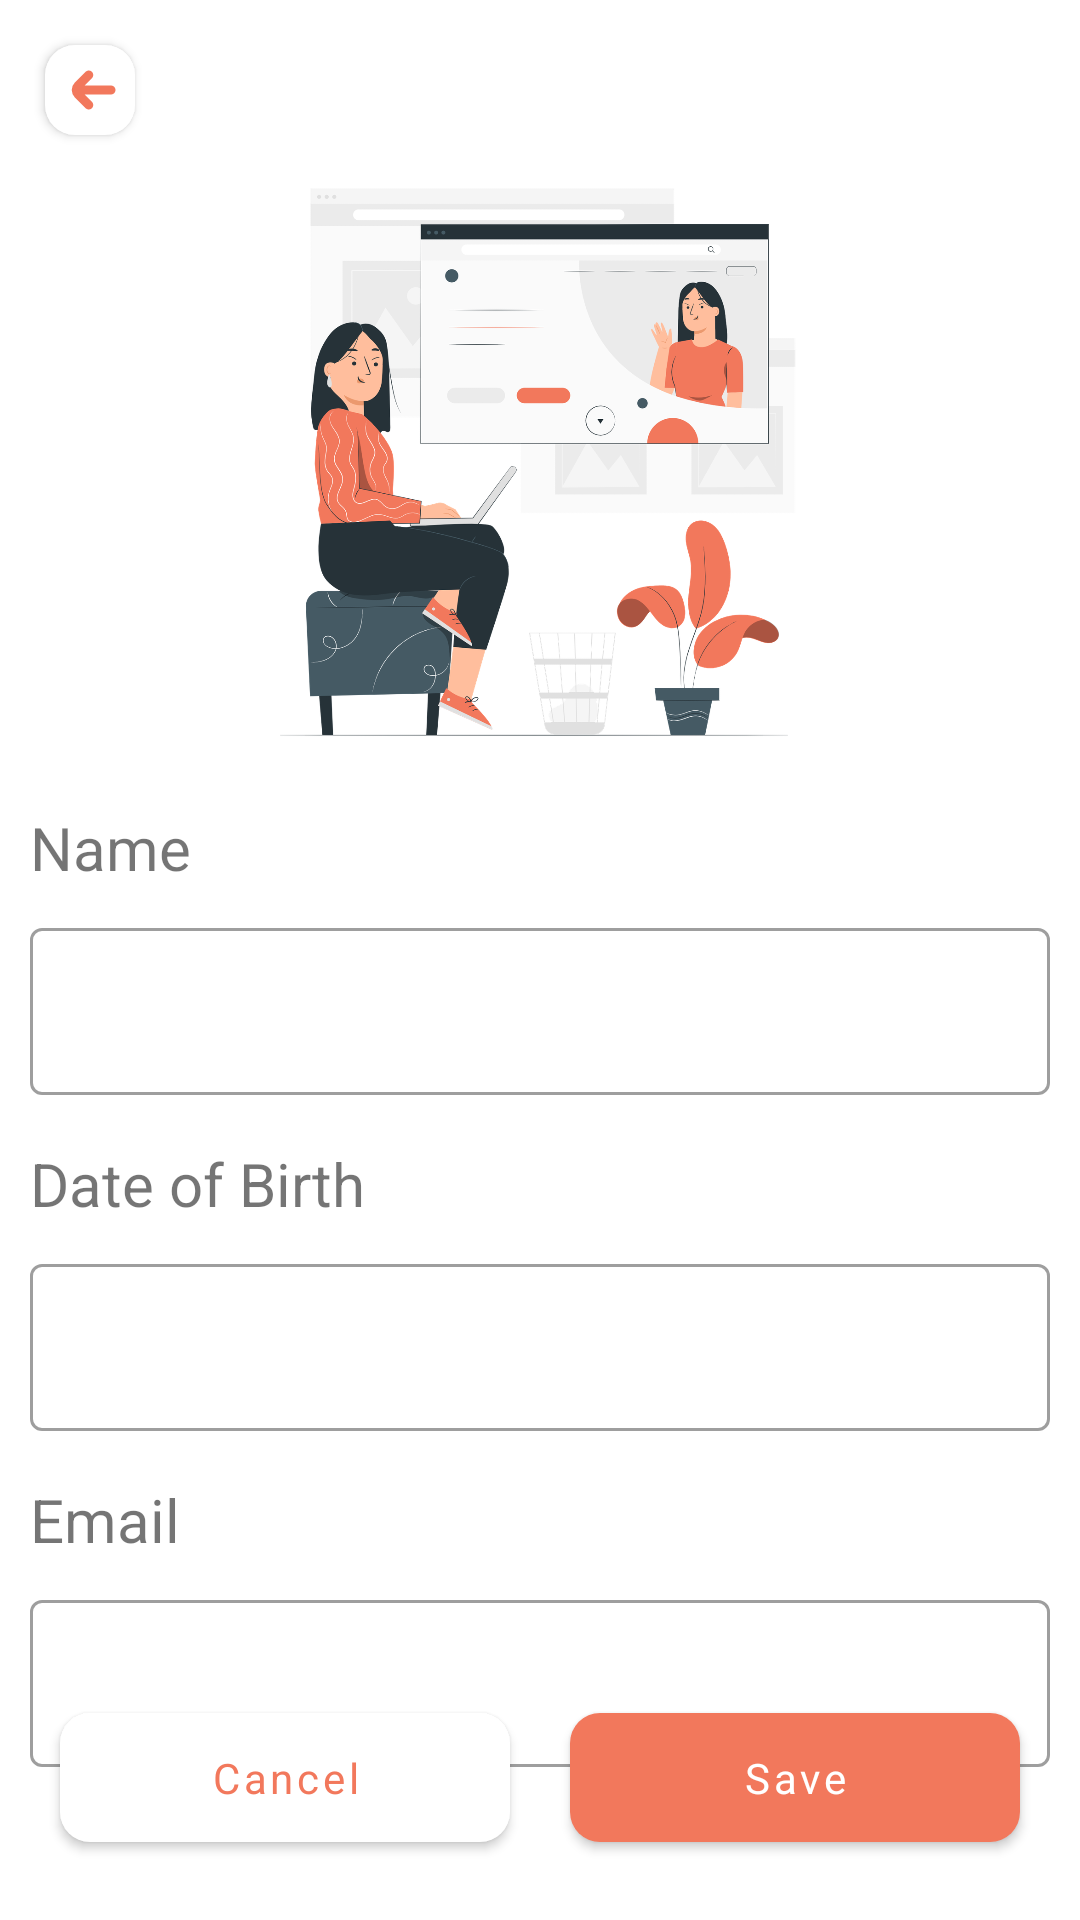

This screen was rendered from an Android layout file. Write that file and the resources it references.
<!-- AndroidManifest.xml: application theme Theme.HoFit -->
<!-- res/layout/activity_profile_creation.xml -->
<?xml version="1.0" encoding="utf-8"?>
<androidx.constraintlayout.widget.ConstraintLayout xmlns:android="http://schemas.android.com/apk/res/android"
    xmlns:app="http://schemas.android.com/apk/res-auto"
    xmlns:tools="http://schemas.android.com/tools"
    android:layout_width="match_parent"
    android:layout_height="match_parent"
    android:padding="10dp"
    tools:context=".ui.fragment.user_dashboard.profile_create.ProfileCreation">


    <ImageButton
        android:id="@+id/backToSettings"
        android:layout_width="30dp"
        android:layout_height="30dp"
        android:layout_margin="5dp"
        android:background="@drawable/button_back"
        android:elevation="2dp"
        android:src="@drawable/backarrow"
        app:layout_constraintStart_toStartOf="parent"
        app:layout_constraintTop_toTopOf="parent" />

    <ImageView
        android:id="@+id/imageView2"
        android:layout_width="wrap_content"
        android:layout_height="200dp"
        android:layout_marginTop="8dp"
        app:layout_constraintEnd_toEndOf="parent"
        app:layout_constraintStart_toStartOf="parent"
        app:layout_constraintTop_toBottomOf="@+id/backToSettings"
        app:srcCompat="@drawable/profile_edit" />


    <com.google.android.material.textfield.TextInputLayout
        android:id="@+id/user_name"
        style="@style/Widget.MaterialComponents.TextInputLayout.OutlinedBox"
        android:layout_width="0dp"
        android:layout_height="wrap_content"
        android:layout_marginTop="8dp"
        app:layout_constraintEnd_toEndOf="@+id/imageView2"
        app:layout_constraintStart_toStartOf="@+id/textView36"
        app:layout_constraintTop_toBottomOf="@+id/textView36">

        <com.google.android.material.textfield.TextInputEditText
            android:id="@+id/user_name1"
            android:layout_width="match_parent"
            android:layout_height="wrap_content"
            android:imeOptions="actionDone"
            android:inputType="textPersonName"
            android:maxLines="1" />

    </com.google.android.material.textfield.TextInputLayout>

    <TextView
        android:id="@+id/textView36"
        android:layout_width="wrap_content"
        android:layout_height="wrap_content"
        android:layout_marginTop="16dp"
        android:text="Name"
        android:textSize="20sp"
        app:layout_constraintStart_toStartOf="@+id/imageView2"
        app:layout_constraintTop_toBottomOf="@+id/imageView2" />

    <TextView
        android:id="@+id/textView37"
        android:layout_width="wrap_content"
        android:layout_height="wrap_content"
        android:layout_marginTop="16dp"
        android:text="Date of Birth"
        android:textSize="20sp"
        app:layout_constraintStart_toStartOf="parent"
        app:layout_constraintTop_toBottomOf="@+id/user_name" />

    <com.google.android.material.textfield.TextInputLayout
        android:id="@+id/user_dob"
        style="@style/Widget.MaterialComponents.TextInputLayout.OutlinedBox"
        android:layout_width="0dp"
        android:layout_height="wrap_content"
        android:layout_marginTop="8dp"
        app:layout_constraintEnd_toEndOf="@+id/imageView2"
        app:layout_constraintStart_toStartOf="@+id/textView37"
        app:layout_constraintTop_toBottomOf="@+id/textView37">

        <com.google.android.material.textfield.TextInputEditText
            android:id="@+id/user_dob1"
            android:layout_width="match_parent"
            android:layout_height="wrap_content"
            android:imeOptions="actionDone"
            android:inputType="textPersonName"
            android:maxLines="1" />

    </com.google.android.material.textfield.TextInputLayout>


    <TextView
        android:id="@+id/textView38"
        android:layout_width="wrap_content"
        android:layout_height="wrap_content"
        android:layout_marginTop="16dp"
        android:text="Email"
        android:textSize="20sp"
        app:layout_constraintStart_toStartOf="@+id/user_dob"
        app:layout_constraintTop_toBottomOf="@+id/user_dob" />

    <com.google.android.material.textfield.TextInputLayout
        android:id="@+id/user_email"
        style="@style/Widget.MaterialComponents.TextInputLayout.OutlinedBox"
        android:layout_width="0dp"
        android:layout_height="wrap_content"
        android:layout_marginTop="8dp"
        app:layout_constraintEnd_toEndOf="@+id/imageView2"
        app:layout_constraintStart_toStartOf="@+id/textView38"
        app:layout_constraintTop_toBottomOf="@+id/textView38">

        <com.google.android.material.textfield.TextInputEditText
            android:id="@+id/user_email1"
            android:layout_width="match_parent"
            android:layout_height="wrap_content"
            android:imeOptions="actionDone"
            android:inputType="textEmailAddress"
            android:maxLines="1" />

    </com.google.android.material.textfield.TextInputLayout>


    <com.google.android.material.button.MaterialButton
        android:id="@+id/btn_clear"
        android:layout_width="0dp"
        android:layout_height="55dp"
        android:text="Cancel"
        android:layout_margin="10dp"
        android:textAllCaps="false"
        android:textColor="@color/purple_200"
        app:backgroundTint="@color/white"
        app:cornerRadius="10dp"
        app:layout_constraintBottom_toBottomOf="parent"
        app:layout_constraintEnd_toStartOf="@+id/btn_save_profile"
        app:layout_constraintStart_toStartOf="parent"
        app:layout_constraintTop_toBottomOf="@+id/user_email"
        app:layout_constraintVertical_bias="1.0" />

    <com.google.android.material.button.MaterialButton
        android:id="@+id/btn_save_profile"
        android:layout_width="0dp"
        android:layout_height="55dp"
        android:text="Save"
        android:textAllCaps="false"
        android:layout_margin="10dp"
        android:textColor="@color/white"
        app:cornerRadius="10dp"
        app:layout_constraintBottom_toBottomOf="@+id/btn_clear"
        app:layout_constraintEnd_toEndOf="parent"
        app:layout_constraintStart_toEndOf="@+id/btn_clear"
        app:layout_constraintTop_toTopOf="@+id/btn_clear" />

</androidx.constraintlayout.widget.ConstraintLayout>
<!-- resources referenced by this layout -->
<resources>
  <color name="purple_200">#F2785C</color>
  <color name="white">#FFFFFFFF</color>
  <!-- drawable backarrow (drawable) -->
  <vector xmlns:android="http://schemas.android.com/apk/res/android"
      android:width="24dp"
      android:height="24dp"
      android:tint="#F2785C"
      android:viewportWidth="24"
      android:viewportHeight="24">
      <path
          android:fillColor="#F2785C"
          android:pathData="M19,10.5H10.207l2.439-2.439a1.5,1.5,0,0,0-2.121-2.122L6.939,9.525a3.505,3.505,0,0,0,0,4.95l3.586,3.586a1.5,1.5,0,0,0,2.121-2.122L10.207,13.5H19a1.5,1.5,0,0,0,0-3Z" />
  </vector>
  <!-- drawable button_back (drawable) -->
  <?xml version="1.0" encoding="utf-8"?>
  <shape
      xmlns:android="http://schemas.android.com/apk/res/android"
      android:shape="rectangle"
      >
  
      <corners
          android:radius="10dp"
          />
  
      <padding
          android:left="4dp"
          android:right="4dp"
          android:top="4dp"
          android:bottom="4dp"/>
  
      <solid android:color="@color/white"/>
  
  </shape>
  <!-- drawable profile_edit: png bitmap (drawable-hdpi, 120330 bytes) -->
  <style name="Theme.HoFit" parent="Theme.MaterialComponents.Light.NoActionBar">
          
          <item name="colorPrimary">@color/purple_500</item>
          <item name="colorPrimaryVariant">@color/purple_700</item>
          <item name="colorOnPrimary">@color/white</item>
          
          <item name="colorSecondary">@color/teal_200</item>
          <item name="colorSecondaryVariant">@color/teal_700</item>
          <item name="colorOnSecondary">@color/black</item>
          
          <item name="android:statusBarColor">?attr/colorPrimaryVariant</item>
          
          <item name="floatingActionButtonStyle">@style/Widget.App.FloatingActionButton</item>
  
          <item name="bottomSheetDialogTheme">@style/CustomBottomSheetDialog</item>
  
          <item name="fontFamily">@font/concert_one_regular</item>
  
      </style>
  <color name="purple_500">#F2785C</color>
  <color name="purple_700">#BF6550</color>
  <color name="teal_200">#F2785C</color>
  <color name="teal_700">#FF018786</color>
  <color name="black">#FF000000</color>
  <style name="Widget.App.FloatingActionButton" parent="Widget.MaterialComponents.FloatingActionButton">
          <item name="materialThemeOverlay">@style/myCustomThemeForNormalFab</item>
          <item name="shapeAppearanceOverlay">@style/customNormalFAB</item>
      </style>
  <style name="CustomBottomSheetDialog" parent="@style/ThemeOverlay.MaterialComponents.BottomSheetDialog">
          <item name="bottomSheetStyle">@style/CustomBottomSheet</item>
      </style>
  <style name="myCustomThemeForNormalFab" parent="">
          <item name="colorSecondary">#F2785C</item>
          <item name="colorOnSecondary">@android:color/white</item>
      </style>
  <style name="customNormalFAB">
          <item name="cornerFamily">rounded</item>
          <item name="cornerSize">20dp</item>
      </style>
  <style name="CustomBottomSheet" parent="Widget.MaterialComponents.BottomSheet">
          <item name="shapeAppearanceOverlay">@style/CustomShapeAppearanceBottomSheetDialog</item>
      </style>
  <style name="CustomShapeAppearanceBottomSheetDialog" parent="">
          <item name="cornerFamily">rounded</item>
          <item name="cornerSizeTopRight">16dp</item>
          <item name="cornerSizeTopLeft">16dp</item>
          <item name="cornerSizeBottomRight">0dp</item>
          <item name="cornerSizeBottomLeft">0dp</item>
      </style>
</resources>
